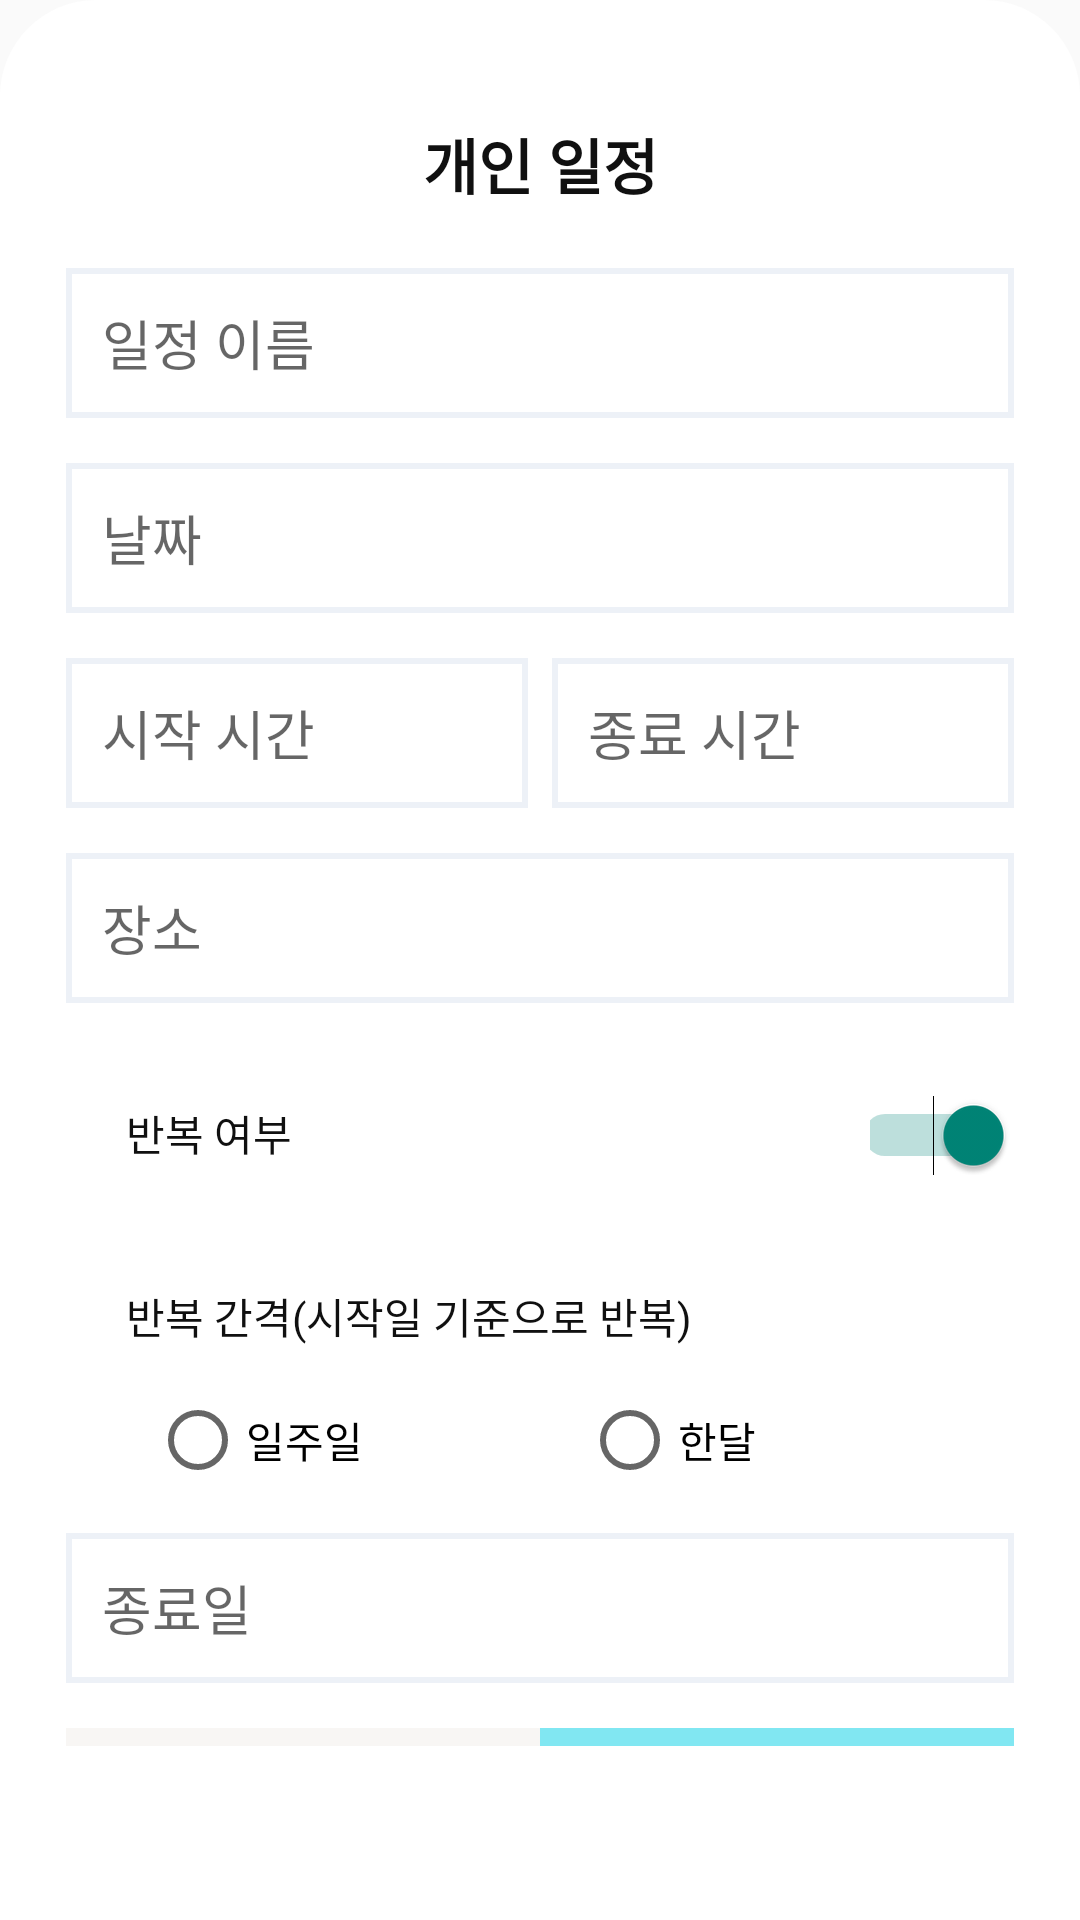

Produce the Android XML layout that renders to this screen, including the resource entries it uses.
<!-- AndroidManifest.xml: application theme Theme.Together_watch -->
<!-- res/layout/dialog_bottom_sheet_create_repeat.xml -->
<?xml version="1.0" encoding="utf-8"?>
<androidx.constraintlayout.widget.ConstraintLayout
    xmlns:android="http://schemas.android.com/apk/res/android"
    xmlns:app="http://schemas.android.com/apk/res-auto"
    xmlns:tools="http://schemas.android.com/tools"
    android:layout_width="match_parent"
    android:layout_height="match_parent"
    app:layout_behavior="com.google.android.material.bottomsheet.BottomSheetBehavior"
    android:background="@drawable/bottom_sheet"
    android:padding="8dp">

    <LinearLayout
        android:layout_width="match_parent"
        android:layout_height="match_parent"
        android:layout_marginHorizontal="14dp"
        android:orientation="vertical"
        tools:layout_editor_absoluteX="14dp"
        tools:layout_editor_absoluteY="0dp">

        <TextView
            android:id="@+id/tv_personal_schedule"
            android:layout_width="match_parent"
            android:layout_height="wrap_content"
            android:layout_marginTop="32dp"
            android:gravity="center"
            android:text="@string/personal_schedule"
            android:textColor="#101010"
            android:textSize="20dp"
            android:textStyle="bold" />

        <EditText
            android:id="@+id/et_schedule_name"
            android:layout_width="match_parent"
            android:layout_height="50dp"
            android:layout_marginTop="20dp"
            android:background="@drawable/edit_text"
            android:ems="10"
            android:hint="@string/schedule_name"
            android:inputType="text"
            android:paddingLeft="12dp"
            tools:layout_editor_absoluteX="100dp" />

        <EditText
            android:id="@+id/editTextDate"
            android:layout_width="match_parent"
            android:layout_height="50dp"
            android:layout_marginTop="15dp"
            android:background="@drawable/edit_text"
            android:ems="10"
            android:hint="@string/date"
            android:inputType="date"
            android:paddingLeft="12dp" />

        <LinearLayout
            android:layout_width="match_parent"
            android:layout_height="wrap_content"
            android:orientation="horizontal">

            <EditText
                android:id="@+id/et_start_time"
                android:layout_width="0dp"
                android:layout_height="50dp"
                android:layout_marginTop="15dp"
                android:layout_marginRight="4dp"
                android:layout_weight="1"
                android:background="@drawable/edit_text"
                android:ems="10"
                android:hint="@string/start_time"
                android:inputType="text"
                android:paddingLeft="12dp"
                tools:layout_editor_absoluteX="100dp" />

            <EditText
                android:id="@+id/et_end_time"
                android:layout_width="0dp"
                android:layout_height="50dp"
                android:layout_marginLeft="4dp"
                android:layout_marginTop="15dp"
                android:layout_weight="1"
                android:background="@drawable/edit_text"
                android:ems="10"
                android:hint="@string/end_time"
                android:inputType="text"
                android:paddingLeft="12dp"
                tools:layout_editor_absoluteX="100dp" />
        </LinearLayout>

        <EditText
            android:id="@+id/et_schedule_location"
            android:layout_width="match_parent"
            android:layout_height="50dp"
            android:layout_marginTop="15dp"
            android:background="@drawable/edit_text"
            android:ems="10"
            android:hint="@string/schedule_location"
            android:inputType="text"
            android:paddingLeft="12dp"
            tools:layout_editor_absoluteX="100dp" />

        <LinearLayout
            android:layout_width="match_parent"
            android:layout_height="wrap_content"
            android:layout_gravity="center"
            android:orientation="horizontal">

            <TextView
                android:layout_width="0dp"
                android:layout_height="wrap_content"
                android:layout_marginLeft="20dp"
                android:layout_marginTop="20dp"
                android:layout_weight="1"
                android:text="@string/repeat"
                android:textColor="#101010" />

            <Switch
                android:layout_width="48dp"
                android:layout_height="48dp"
                android:layout_marginTop="20dp"
                android:checked="true"/>
        </LinearLayout>

        <TextView
            android:layout_width="match_parent"
            android:layout_height="wrap_content"
            android:layout_marginLeft="20dp"
            android:layout_marginTop="26dp"
            android:text="@string/repeat_interval"
            android:textColor="#101010" />

        <RadioGroup
            android:layout_width="match_parent"
            android:layout_height="wrap_content"
            android:layout_marginLeft="28dp"
            android:orientation="horizontal"
            android:layout_marginTop="15dp">

            <RadioButton
                android:id="@+id/radio_btn_Week"
                android:layout_width="0dp"
                android:layout_height="wrap_content"
                android:layout_weight="1"
                android:text="@string/week" />

            <RadioButton
                android:id="@+id/radio_btn_month"
                android:layout_width="0dp"
                android:layout_height="wrap_content"
                android:layout_weight="1"
                android:text="@string/month" />
        </RadioGroup>

        <EditText
            android:id="@+id/et_finish_date"
            android:layout_width="match_parent"
            android:layout_height="50dp"
            android:layout_marginTop="15dp"
            android:background="@drawable/edit_text"
            android:ems="10"
            android:hint="@string/finish_date"
            android:inputType="date"
            android:paddingLeft="12dp" />

        <LinearLayout
            android:layout_width="match_parent"
            android:layout_height="wrap_content"
            android:orientation="horizontal"
            android:layout_marginTop="15dp"
            android:layout_marginBottom="50dp">

            <Button
                android:layout_width="0dp"
                android:layout_height="50dp"
                android:layout_weight="1"
                android:background="#F8F6F4"
                android:text="@string/cancel"
                android:textColor="#8F9BB3"
                android:textSize="16dp"
                android:textStyle="bold" />

            <Button
                android:layout_width="0dp"
                android:layout_height="50dp"
                android:layout_weight="1"
                android:background="#81E7F2"
                android:text="@string/success"
                android:textColor="#101010"
                android:textSize="16dp"
                android:textStyle="bold" />
        </LinearLayout>

    </LinearLayout>
</androidx.constraintlayout.widget.ConstraintLayout>
<!-- resources referenced by this layout -->
<resources>
  <!-- drawable bottom_sheet (drawable) -->
  <?xml version="1.0" encoding="utf-8"?>
  <shape xmlns:android="http://schemas.android.com/apk/res/android"
      android:shape="rectangle">
      <solid android:color="#FFFFFF"></solid>
      <corners
          android:topLeftRadius="32dp"
          android:topRightRadius="32dp">
      </corners>
  </shape>
  <!-- drawable edit_text (drawable) -->
  <?xml version="1.0" encoding="utf-8"?>
  <shape xmlns:android="http://schemas.android.com/apk/res/android">
      <solid android:color="#FFFFFF"/>
      <stroke
          android:color="#EDF1F7"
          android:width="2dp"/>
  </shape>
  <string name="cancel">취소</string>
  <string name="date">날짜</string>
  <string name="end_time">종료 시간</string>
  <string name="finish_date">종료일</string>
  <string name="month">한달</string>
  <string name="personal_schedule">개인 일정</string>
  <string name="repeat">반복 여부</string>
  <string name="repeat_interval">반복 간격(시작일 기준으로 반복)</string>
  <string name="schedule_location">장소</string>
  <string name="schedule_name">일정 이름</string>
  <string name="start_time">시작 시간</string>
  <string name="success">확인</string>
  <string name="week">일주일</string>
  <style name="Theme.Together_watch" parent="android:Theme.Material.Light.NoActionBar" />
</resources>
